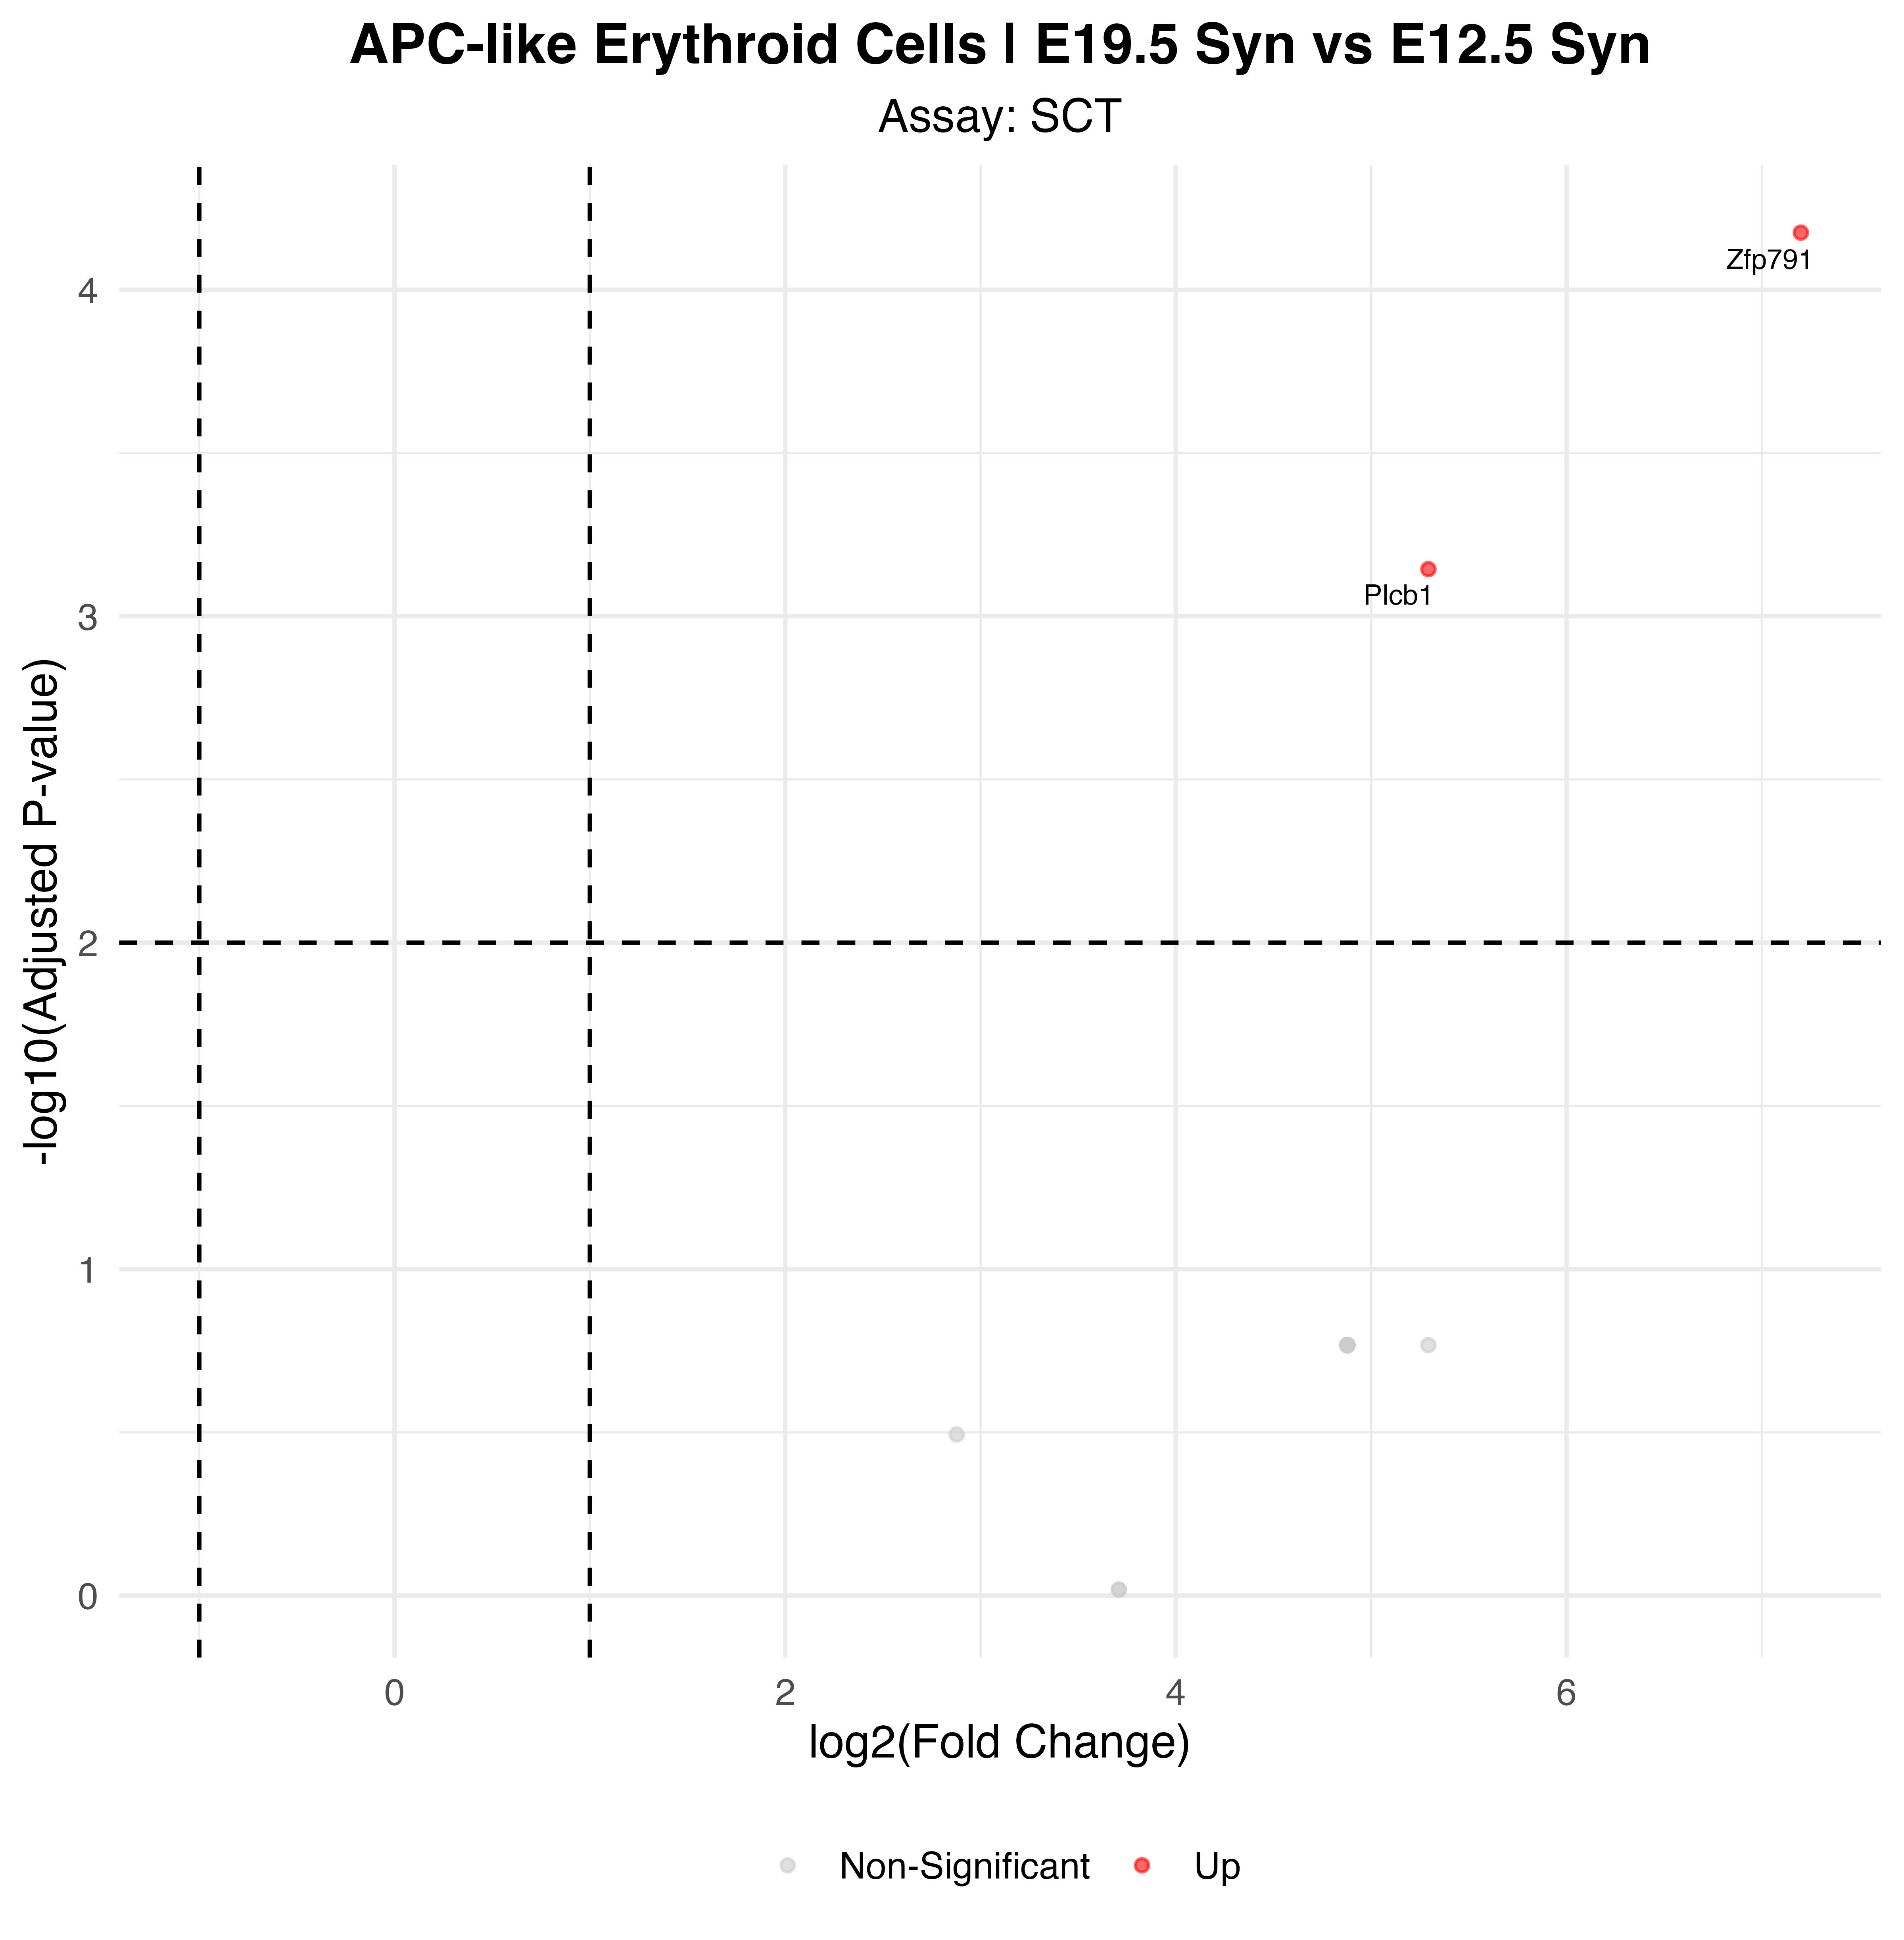

The file beside this chart, header and first rows:
p_val, avg_log2FC, pct.1, pct.2, p_val_adj, gene, p_val_adj_plot, Significance
3.80348201313891e-09, 7.2, 1, 0.061, 6.68347859348768e-05, Zfp791, 6.68347859348768e-05, Up
4.083230669916e-08, 5.293, 0.6, 0, 0.0007175, Plcb1, 0.0007175, Up
